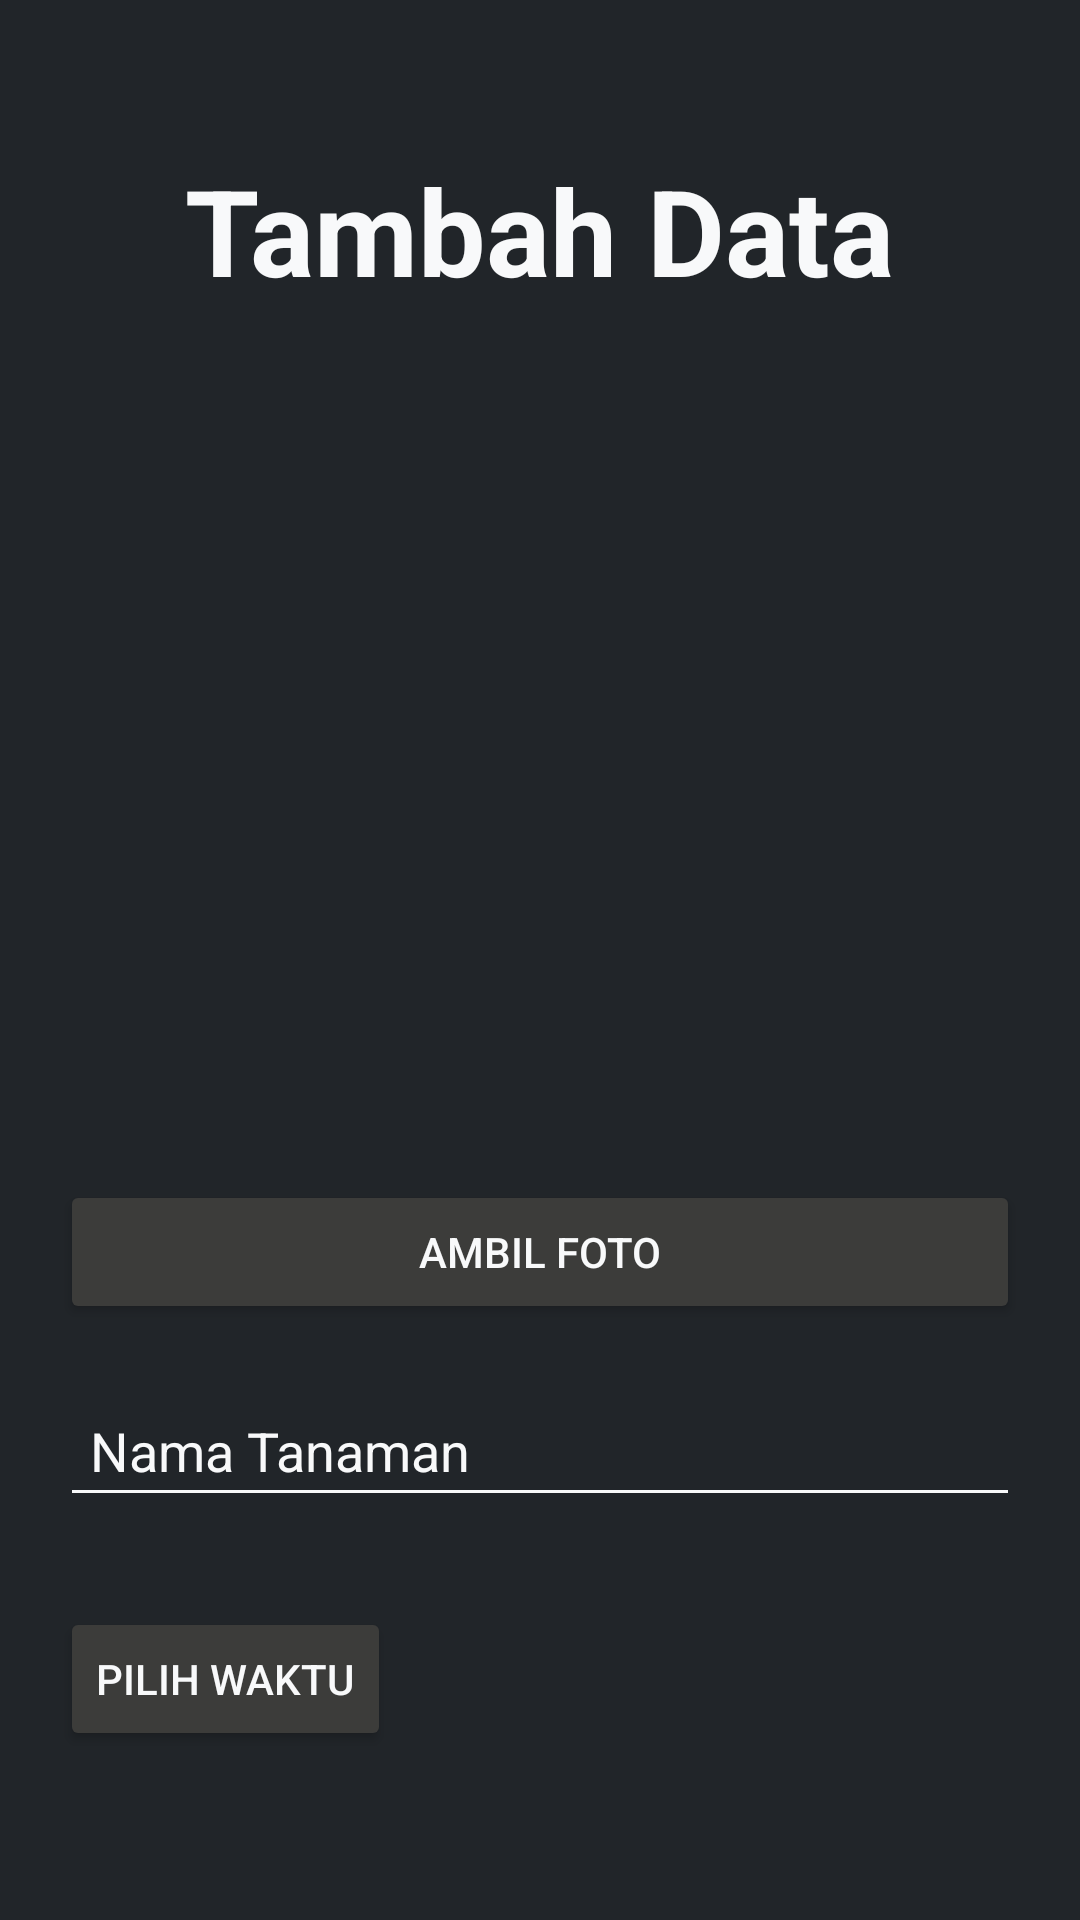

The Android layout XML behind this screen, and the referenced resources:
<!-- AndroidManifest.xml: application theme Theme.SiramAja -->
<!-- res/layout/activity_camera.xml -->
<?xml version="1.0" encoding="utf-8"?>
<RelativeLayout xmlns:android="http://schemas.android.com/apk/res/android"
    xmlns:app="http://schemas.android.com/apk/res-auto"
    xmlns:tools="http://schemas.android.com/tools"
    android:layout_width="match_parent"
    android:layout_height="match_parent"
    android:background="@color/baseBlack"
    android:padding="20dp"
    tools:context=".camera">

    <TextView
        android:id="@+id/txtTambahData"
        android:layout_width="wrap_content"
        android:layout_height="wrap_content"
        android:layout_alignParentTop="true"
        android:layout_centerHorizontal="true"
        android:textStyle="bold"
        android:textSize="40sp"
        android:textColor="@color/baseWhite"
        android:text="Tambah Data"
        android:textColorHint="@color/baseWhite"
        android:layout_margin="20dp"
        android:padding="10dp"
        android:backgroundTint="@color/baseWhite"
        />

    <ImageView
        android:id="@+id/viewCamera"
        android:layout_width="240dp"
        android:layout_height="240dp"
        android:layout_centerHorizontal="true"
        android:layout_marginBottom="20dp"
        android:src="@drawable/ic_baseline_photo_camera_24"
        android:scaleType="centerCrop"
        android:layout_below="@id/txtTambahData"
        />

    <TextView
        android:id="@+id/indicatorAlarm"
        android:layout_width="wrap_content"
        android:layout_height="wrap_content"
        android:text="Indicator"
        android:visibility="gone"
        android:layout_toRightOf="@id/viewCamera"
        android:layout_marginLeft="10dp"
        />

    <Button
        android:id="@+id/btnCamera"
        android:layout_width="match_parent"
        android:layout_height="wrap_content"
        android:layout_below="@id/viewCamera"
        android:text="Ambil Foto"
        android:backgroundTint="@color/ebonyBlack"
        android:textColor="@color/baseWhite"
        />


    <EditText
        android:id="@+id/txtTanaman"
        android:layout_width="match_parent"
        android:layout_height="wrap_content"
        android:layout_below="@id/btnCamera"
        android:textSize="18sp"
        android:textColor="@color/baseWhite"
        android:hint="Nama Tanaman"
        android:textColorHint="@color/baseWhite"
        android:layout_marginTop="20dp"
        android:padding="10dp"
        android:backgroundTint="@color/baseWhite"

        />

    <RelativeLayout
        android:id="@+id/layoutAlarm"
        android:layout_width="wrap_content"
        android:layout_height="wrap_content"
        android:layout_below="@id/txtTanaman"
        android:layout_marginTop="20dp"
        >
        <TextView
            android:id="@+id/intJam"
            android:layout_width="wrap_content"
            android:layout_height="wrap_content"
            android:text="12.12 PM"
            android:textSize="24sp"
            android:layout_margin="20dp"
            android:textColor="@color/baseWhite"
            android:layout_centerVertical="true"
            android:layout_toRightOf="@id/btnPilih"
            android:visibility="gone"
            />

        <Button
            android:id="@+id/btnPilih"
            android:layout_width="wrap_content"
            android:layout_height="wrap_content"
            android:text="Pilih Waktu"
            android:layout_marginTop="20dp"
            android:layout_centerVertical="true"
            android:backgroundTint="@color/ebonyBlack"
            android:textColor="@color/baseWhite"

            />



        <androidx.appcompat.widget.SwitchCompat
            android:id="@+id/switchAlarm"
            android:layout_width="wrap_content"
            android:layout_height="wrap_content"
            android:thumb="@drawable/thumb"
            app:track="@drawable/track"
            app:showText="false"
            android:elevation="8dp"
            android:layout_centerVertical="true"
            android:layout_alignParentRight="true"
            android:layout_below="@id/intJam"
            android:visibility="gone"
            />
    </RelativeLayout>

    <Button
        android:id="@+id/btnUpload"
        android:layout_width="match_parent"
        android:layout_height="wrap_content"
        android:layout_below="@id/layoutAlarm"
        android:layout_marginTop="20dp"
        android:text="Upload"
        android:backgroundTint="@color/baseYellow"
        android:textColor="@color/baseBlack"
        />

</RelativeLayout>
<!-- resources referenced by this layout -->
<resources>
  <color name="baseBlack">#212529</color>
  <color name="baseWhite">#f8f9fa</color>
  <color name="baseYellow">#ffc800</color>
  <color name="ebonyBlack">#3C3C3A</color>
  <!-- drawable thumb (drawable) -->
  <?xml version="1.0" encoding="utf-8"?>
  <selector xmlns:android="http://schemas.android.com/apk/res/android">
  
      <item android:state_checked="true">
          <shape android:shape="oval">
              <solid android:color="@color/baseWhite"/>
              <stroke android:width="1dp" android:color="@color/baseYellow"/>
              <size android:width="20dp" android:height="20dp"/>
          </shape>
      </item>
  
      <item android:state_checked="false">
          <shape android:shape="oval">
              <solid android:color="@color/baseWhite"/>
              <stroke android:width="1dp" android:color="@color/baseYellow"/>
              <size android:width="20dp" android:height="20dp"/>
          </shape>
      </item>
  
  </selector>
  <!-- drawable track (drawable) -->
  <?xml version="1.0" encoding="utf-8"?>
  <selector xmlns:android="http://schemas.android.com/apk/res/android">
      <item android:state_checked="true">
          <shape android:shape="rectangle">
              <solid android:color="@color/baseYellow"/>
              <corners android:radius="100dp"/>
              <stroke android:width="1dp" android:color="@color/baseYellow"/>
              <size android:height="10dp"/>
          </shape>
      </item>
  
      <item android:state_checked="false">
          <shape android:shape="rectangle">
              <solid android:color="@color/baseBlack"/>
              <corners android:radius="100dp"/>
              <stroke android:width="1dp" android:color="@color/baseYellow"/>
              <size android:height="10dp"/>
          </shape>
      </item>
  </selector>
  <style name="Theme.SiramAja" parent="Theme.MaterialComponents.DayNight.NoActionBar">
          
          <item name="colorPrimary">@color/baseWhite</item>
          <item name="colorPrimaryVariant">@color/baseBlack</item>
          <item name="colorOnPrimary">@color/white</item>
          
          <item name="colorSecondary">@color/teal_200</item>
          <item name="colorSecondaryVariant">@color/teal_700</item>
          <item name="colorOnSecondary">@color/black</item>
          
          <item name="android:statusBarColor" tools:targetApi="l">?attr/colorPrimaryVariant</item>
          
          <item name="colorSurface">#FFFFFF</item>
  
          <item name="materialCalendarStyle">@style/Widget.MaterialComponents.MaterialCalendar</item>
          <item name="materialCalendarFullscreenTheme">@style/ThemeOverlay.MaterialComponents.MaterialCalendar.Fullscreen</item>
          <item name="materialCalendarTheme">@style/ThemeOverlay.MaterialComponents.MaterialCalendar</item>
      </style>
  <color name="white">#FFFFFFFF</color>
  <color name="teal_200">#FF03DAC5</color>
  <color name="teal_700">#FF018786</color>
  <color name="black">#FF000000</color>
</resources>
